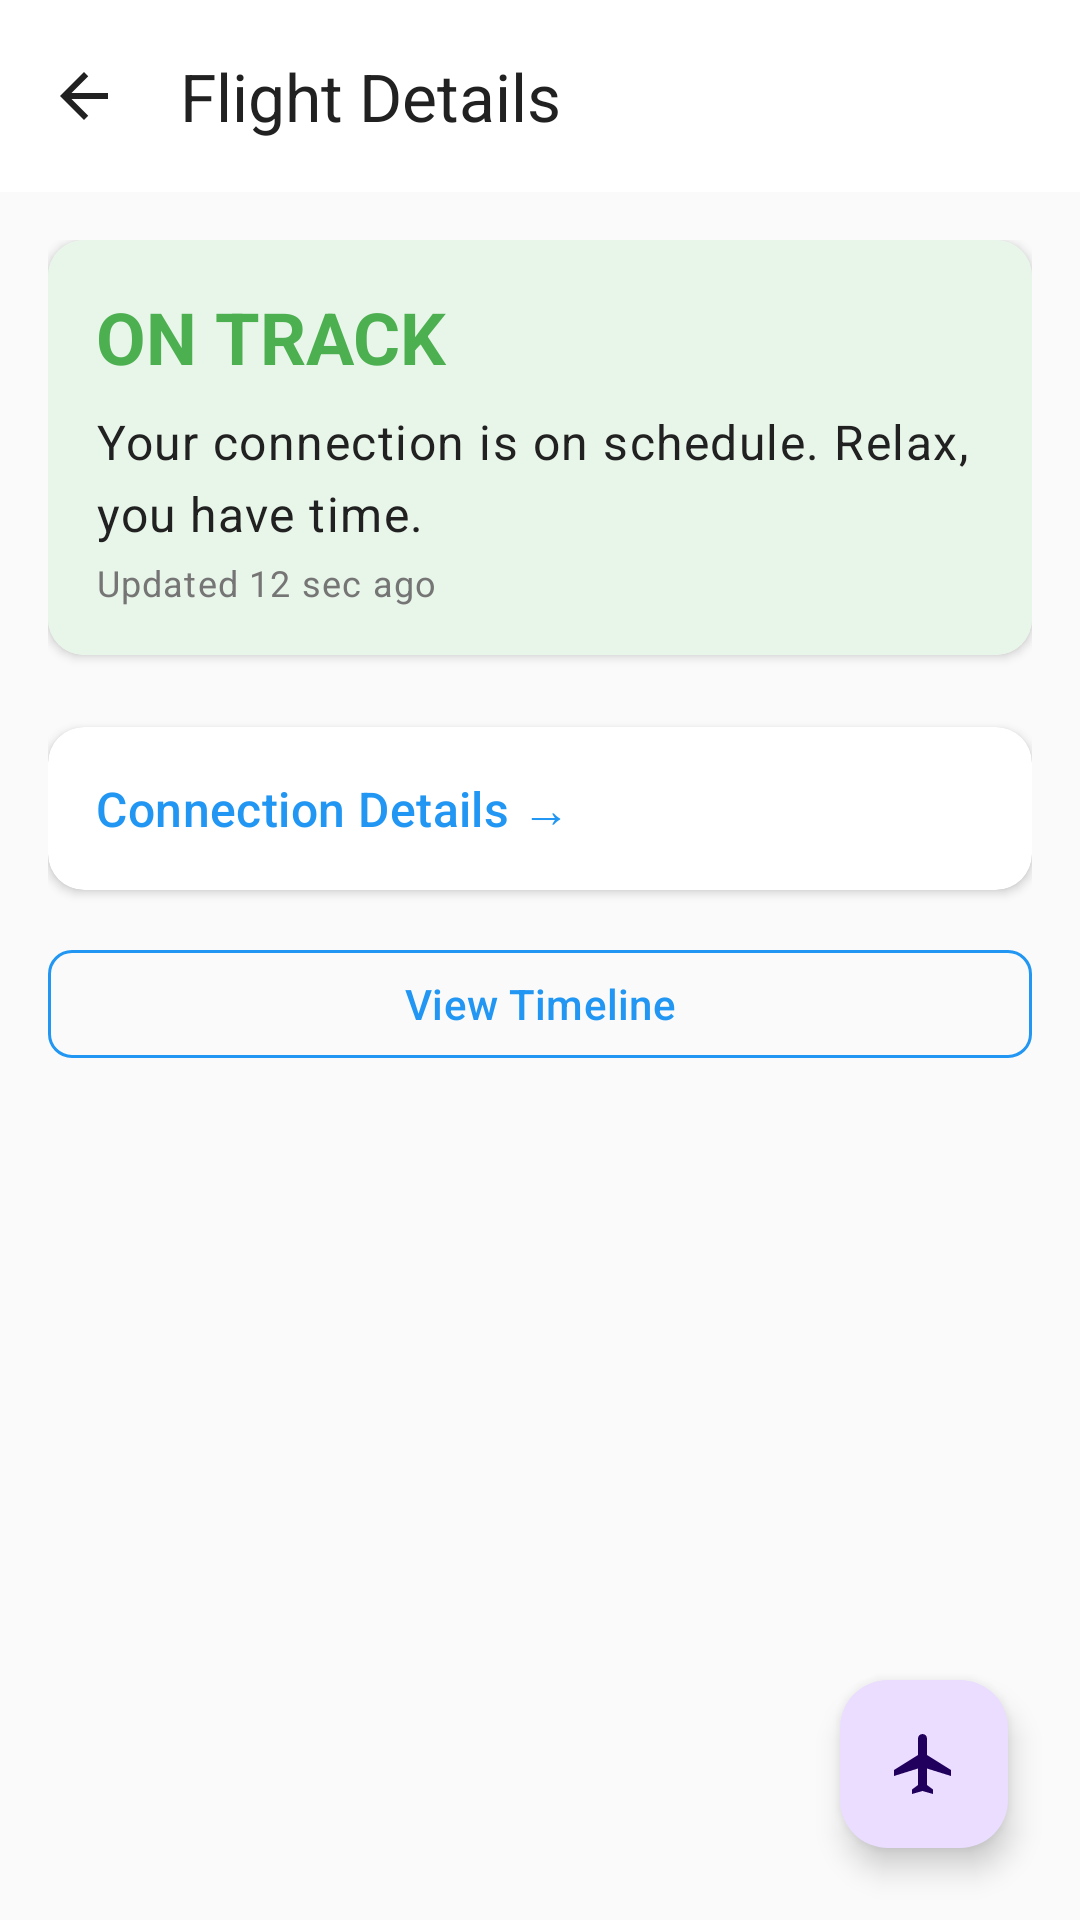

The Android layout XML behind this screen, and the referenced resources:
<!-- AndroidManifest.xml: application theme Theme.AeroSense -->
<!-- res/layout/fragment_flight_detail.xml -->
<?xml version="1.0" encoding="utf-8"?>
<androidx.coordinatorlayout.widget.CoordinatorLayout xmlns:android="http://schemas.android.com/apk/res/android"
    xmlns:app="http://schemas.android.com/apk/res-auto"
    xmlns:tools="http://schemas.android.com/tools"
    android:layout_width="match_parent"
    android:layout_height="match_parent"
    tools:context=".ui.screens.flights.FlightDetailFragment">

    
    <com.google.android.material.appbar.AppBarLayout
        android:layout_width="match_parent"
        android:layout_height="wrap_content"
        app:elevation="@dimen/elevation_md">

        <com.google.android.material.appbar.MaterialToolbar
            android:id="@+id/toolbar"
            android:layout_width="match_parent"
            android:layout_height="?attr/actionBarSize"
            android:background="@color/surface"
            app:navigationIcon="@drawable/ic_back"
            app:title="@string/flight_detail_title" />
    </com.google.android.material.appbar.AppBarLayout>

    
    <androidx.core.widget.NestedScrollView
        android:layout_width="match_parent"
        android:layout_height="match_parent"
        app:layout_behavior="@string/appbar_scrolling_view_behavior">

        <LinearLayout
            android:layout_width="match_parent"
            android:layout_height="wrap_content"
            android:orientation="vertical"
            android:padding="@dimen/space_4">

            
            <com.google.android.material.card.MaterialCardView
                android:id="@+id/cardConnectionStatus"
                style="@style/Widget.AeroSense.Card"
                android:layout_width="match_parent"
                android:layout_height="wrap_content">

                <LinearLayout
                    android:layout_width="match_parent"
                    android:layout_height="wrap_content"
                    android:background="@color/success_light"
                    android:orientation="vertical"
                    android:padding="@dimen/space_4">

                    <TextView
                        android:id="@+id/tvConnectionStatus"
                        style="@style/TextAppearance.Material3.HeadlineSmall"
                        android:layout_width="wrap_content"
                        android:layout_height="wrap_content"
                        android:text="@string/connection_on_track"
                        android:textColor="@color/success"
                        android:textStyle="bold" />

                    <TextView
                        android:id="@+id/tvConnectionMessage"
                        style="@style/TextAppearance.Material3.BodyLarge"
                        android:layout_width="wrap_content"
                        android:layout_height="wrap_content"
                        android:layout_marginTop="@dimen/space_2"
                        android:text="Your connection is on schedule. Relax, you have time."
                        android:textColor="@color/text_primary" />

                    <TextView
                        android:id="@+id/tvUpdatedTime"
                        style="@style/TextAppearance.Material3.BodySmall"
                        android:layout_width="wrap_content"
                        android:layout_height="wrap_content"
                        android:layout_marginTop="@dimen/space_1"
                        android:text="Updated 12 sec ago"
                        android:textColor="@color/text_secondary" />
                </LinearLayout>
            </com.google.android.material.card.MaterialCardView>

            
            <androidx.recyclerview.widget.RecyclerView
                android:id="@+id/rvFlightSegments"
                android:layout_width="match_parent"
                android:layout_height="wrap_content"
                android:layout_marginTop="@dimen/space_3"
                android:nestedScrollingEnabled="false"
                tools:itemCount="2"
                tools:listitem="@layout/item_flight_card" />

            
            <com.google.android.material.card.MaterialCardView
                android:id="@+id/cardConnectionDetail"
                style="@style/Widget.AeroSense.Card"
                android:layout_width="match_parent"
                android:layout_height="wrap_content"
                android:layout_marginTop="@dimen/space_3"
                android:clickable="true"
                android:focusable="true"
                android:foreground="?attr/selectableItemBackground">

                <LinearLayout
                    android:layout_width="match_parent"
                    android:layout_height="wrap_content"
                    android:orientation="vertical"
                    android:padding="@dimen/space_4">

                    <TextView
                        style="@style/TextAppearance.Material3.TitleMedium"
                        android:layout_width="wrap_content"
                        android:layout_height="wrap_content"
                        android:drawablePadding="@dimen/space_2"
                        android:gravity="center_vertical"
                        android:text="Connection Details →"
                        android:textColor="@color/primary_500" />
                </LinearLayout>
            </com.google.android.material.card.MaterialCardView>

            
            <com.google.android.material.button.MaterialButton
                android:id="@+id/btnViewTimeline"
                style="@style/Widget.AeroSense.Button.Outlined"
                android:layout_width="match_parent"
                android:layout_height="wrap_content"
                android:layout_marginTop="@dimen/space_4"
                android:text="View Timeline" />

        </LinearLayout>
    </androidx.core.widget.NestedScrollView>

    
    <com.google.android.material.floatingactionbutton.FloatingActionButton
        android:id="@+id/fabTrackLive"
        android:layout_width="wrap_content"
        android:layout_height="wrap_content"
        android:layout_gravity="bottom|end"
        android:layout_margin="@dimen/space_6"
        android:contentDescription="Track Live"
        app:srcCompat="@drawable/ic_flight" />

</androidx.coordinatorlayout.widget.CoordinatorLayout>
<!-- res/layout/item_flight_card.xml (included above) -->
<?xml version="1.0" encoding="utf-8"?>
<com.google.android.material.card.MaterialCardView xmlns:android="http://schemas.android.com/apk/res/android"
    xmlns:app="http://schemas.android.com/apk/res-auto"
    xmlns:tools="http://schemas.android.com/tools"
    style="@style/Widget.AeroSense.Card"
    android:layout_width="match_parent"
    android:layout_height="wrap_content"
    android:layout_marginHorizontal="@dimen/space_4"
    android:layout_marginVertical="@dimen/space_2"
    android:minHeight="@dimen/card_min_height"
    app:cardElevation="@dimen/card_elevation">

    <LinearLayout
        android:layout_width="match_parent"
        android:layout_height="wrap_content"
        android:orientation="vertical"
        android:padding="@dimen/space_4">

        
        <LinearLayout
            android:layout_width="match_parent"
            android:layout_height="wrap_content"
            android:orientation="horizontal"
            android:gravity="center_vertical">

            <ImageView
                android:id="@+id/airlineLogo"
                android:layout_width="40dp"
                android:layout_height="40dp"
                android:layout_marginEnd="@dimen/space_3"
                android:background="@color/gray_200"
                android:contentDescription="@string/flight_detail_title" />

            <LinearLayout
                android:layout_width="0dp"
                android:layout_height="wrap_content"
                android:layout_weight="1"
                android:orientation="vertical">

                <TextView
                    android:id="@+id/flightNumber"
                    style="@style/TextAppearance.Material3.BodyLarge"
                    android:layout_width="wrap_content"
                    android:layout_height="wrap_content"
                    android:textColor="@color/text_primary"
                    android:textStyle="bold"
                    tools:text="AA 1234" />

                <TextView
                    android:id="@+id/flightRoute"
                    style="@style/TextAppearance.Material3.BodyMedium"
                    android:layout_width="wrap_content"
                    android:layout_height="wrap_content"
                    android:textColor="@color/text_secondary"
                    tools:text="SFO → JFK" />
            </LinearLayout>

            <TextView
                android:id="@+id/activeBadge"
                android:layout_width="wrap_content"
                android:layout_height="wrap_content"
                android:background="@color/primary_500"
                android:paddingHorizontal="@dimen/space_2"
                android:paddingVertical="@dimen/space_1"
                android:text="@string/status_on_time"
                android:textColor="@color/surface"
                android:textSize="@dimen/text_xs"
                android:visibility="gone" />
        </LinearLayout>

        
        <TextView
            android:id="@+id/departureTime"
            style="@style/TextAppearance.Material3.HeadlineSmall"
            android:layout_width="wrap_content"
            android:layout_height="wrap_content"
            android:layout_marginTop="@dimen/space_3"
            android:textColor="@color/text_primary"
            tools:text="8:30 AM" />

        <TextView
            android:id="@+id/gateInfo"
            style="@style/TextAppearance.Material3.BodyMedium"
            android:layout_width="wrap_content"
            android:layout_height="wrap_content"
            android:layout_marginTop="@dimen/space_1"
            android:textColor="@color/text_secondary"
            tools:text="Gate: B22" />

        
        <LinearLayout
            android:id="@+id/statusContainer"
            android:layout_width="match_parent"
            android:layout_height="wrap_content"
            android:layout_marginTop="@dimen/space_3"
            android:background="@color/success_light"
            android:orientation="vertical"
            android:padding="@dimen/space_3">

            <TextView
                android:id="@+id/statusText"
                style="@style/TextAppearance.Material3.BodyMedium"
                android:layout_width="wrap_content"
                android:layout_height="wrap_content"
                android:textColor="@color/success"
                android:textStyle="bold"
                tools:text="@string/connection_on_track" />

            <TextView
                android:id="@+id/statusMessage"
                style="@style/TextAppearance.Material3.BodySmall"
                android:layout_width="wrap_content"
                android:layout_height="wrap_content"
                android:layout_marginTop="@dimen/space_1"
                android:textColor="@color/text_secondary"
                tools:text="Your connection is on schedule" />

            <TextView
                android:id="@+id/updatedTime"
                style="@style/TextAppearance.Material3.Caption"
                android:layout_width="wrap_content"
                android:layout_height="wrap_content"
                android:layout_marginTop="@dimen/space_1"
                android:textColor="@color/text_tertiary"
                tools:text="Updated 15 sec ago" />
        </LinearLayout>

    </LinearLayout>
</com.google.android.material.card.MaterialCardView>
<!-- resources referenced by this layout -->
<resources>
  <color name="gray_200">#EEEEEE</color>
  <color name="primary_500">#2196F3</color>
  <color name="success">#4CAF50</color>
  <color name="success_light">#E8F5E9</color>
  <color name="surface">#FFFFFF</color>
  <color name="text_primary">#212121</color>
  <color name="text_secondary">#757575</color>
  <color name="text_tertiary">#9E9E9E</color>
  <dimen name="card_elevation">2dp</dimen>
  <dimen name="card_min_height">140dp</dimen>
  <dimen name="elevation_md">4dp</dimen>
  <dimen name="space_1">4dp</dimen>
  <dimen name="space_2">8dp</dimen>
  <dimen name="space_3">12dp</dimen>
  <dimen name="space_4">16dp</dimen>
  <dimen name="space_6">24dp</dimen>
  <dimen name="text_xs">11sp</dimen>
  <!-- drawable ic_back (drawable) -->
  <?xml version="1.0" encoding="utf-8"?>
  <vector xmlns:android="http://schemas.android.com/apk/res/android"
      android:width="24dp"
      android:height="24dp"
      android:viewportWidth="24"
      android:viewportHeight="24">
      <path
          android:fillColor="@color/icon_primary"
          android:pathData="M20,11H7.83l5.59,-5.59L12,4l-8,8 8,8 1.41,-1.41L7.83,13H20v-2z"/>
  </vector>
  <!-- drawable ic_flight (drawable) -->
  <?xml version="1.0" encoding="utf-8"?>
  <vector xmlns:android="http://schemas.android.com/apk/res/android"
      android:width="24dp"
      android:height="24dp"
      android:viewportWidth="24"
      android:viewportHeight="24">
      <path
          android:fillColor="@color/icon_primary"
          android:pathData="M21,16v-2l-8,-5V3.5c0,-0.83 -0.67,-1.5 -1.5,-1.5S10,2.67 10,3.5V9l-8,5v2l8,-2.5V19l-2,1.5V22l3.5,-1 3.5,1v-1.5L13,19v-5.5l8,2.5z"/>
  </vector>
  <string name="connection_on_track">ON TRACK</string>
  <string name="flight_detail_title">Flight Details</string>
  <string name="status_on_time">On Time</string>
  <style name="Widget.AeroSense.Button.Outlined" parent="Widget.Material3.Button.OutlinedButton">
          <item name="android:textColor">@color/primary_500</item>
          <item name="strokeColor">@color/primary_500</item>
          <item name="android:minHeight">@dimen/button_height_normal</item>
          <item name="cornerRadius">@dimen/radius_md</item>
          <item name="android:textSize">@dimen/text_base</item>
      </style>
  <style name="Widget.AeroSense.Card" parent="Widget.Material3.CardView.Elevated">
          <item name="cardBackgroundColor">@color/surface</item>
          <item name="cardCornerRadius">@dimen/radius_lg</item>
          <item name="cardElevation">@dimen/card_elevation</item>
          <item name="strokeWidth">0dp</item>
      </style>
  <style name="Theme.AeroSense" parent="Theme.Material3.DayNight.NoActionBar">
          
          <item name="colorPrimary">@color/primary_500</item>
          <item name="colorPrimaryDark">@color/primary_700</item>
          <item name="colorAccent">@color/primary_500</item>
  
          
          <item name="android:colorBackground">@color/background</item>
          <item name="android:windowBackground">@color/background</item>
  
          
          <item name="android:textColorPrimary">@color/text_primary</item>
          <item name="android:textColorSecondary">@color/text_secondary</item>
          <item name="android:textColorHint">@color/text_hint</item>
  
          
          <item name="android:statusBarColor">@android:color/transparent</item>
          <item name="android:windowLightStatusBar">true</item>
  
          
          <item name="android:navigationBarColor">@color/surface</item>
          <item name="android:windowLightNavigationBar">true</item>
      </style>
  <color name="icon_primary">#212121</color>
  <dimen name="button_height_normal">44dp</dimen>
  <dimen name="radius_md">8dp</dimen>
  <dimen name="text_base">14sp</dimen>
  <dimen name="radius_lg">12dp</dimen>
  <color name="primary_700">#1976D2</color>
  <color name="background">#FAFAFA</color>
  <color name="text_hint">#BDBDBD</color>
</resources>
